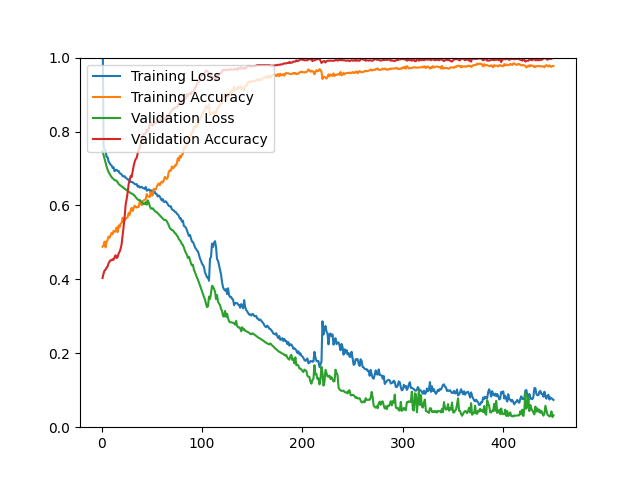

The data file committed next to this chart (first rows):
epoch, loss, acc, val_loss, val_acc
1, 1.107, 0.4884, 0.7470, 0.4036
2, 0.7623, 0.4914, 0.7365, 0.4157
3, 0.7507, 0.5020, 0.7254, 0.4241
4, 0.7486, 0.4866, 0.7150, 0.4265
5, 0.7318, 0.5025, 0.7056, 0.4313
6, 0.7306, 0.5068, 0.6972, 0.4349
7, 0.7191, 0.5158, 0.6902, 0.4434
8, 0.7151, 0.5127, 0.6855, 0.4482
9, 0.7100, 0.5191, 0.6809, 0.4518
10, 0.7082, 0.5253, 0.6765, 0.4518
11, 0.7013, 0.5219, 0.6739, 0.4542
12, 0.7032, 0.5317, 0.6713, 0.4530
13, 0.6926, 0.5291, 0.6682, 0.4602
14, 0.6961, 0.5294, 0.6679, 0.4651
15, 0.6965, 0.5404, 0.6672, 0.4578
16, 0.6931, 0.5277, 0.6625, 0.4602
17, 0.6934, 0.5460, 0.6582, 0.4699
18, 0.6875, 0.5409, 0.6555, 0.4747
19, 0.6859, 0.5506, 0.6537, 0.4831
20, 0.6840, 0.5529, 0.6515, 0.4952
21, 0.6792, 0.5669, 0.6491, 0.5181
22, 0.6785, 0.5552, 0.6474, 0.5434
23, 0.6791, 0.5600, 0.6453, 0.5687
24, 0.6753, 0.5639, 0.6434, 0.6024
25, 0.6725, 0.5659, 0.6413, 0.6169
26, 0.6717, 0.5681, 0.6392, 0.6349
27, 0.6679, 0.5800, 0.6372, 0.6578
28, 0.6667, 0.5747, 0.6355, 0.6675
29, 0.6635, 0.5874, 0.6334, 0.6795
30, 0.6634, 0.5937, 0.6322, 0.6771
31, 0.6629, 0.5848, 0.6308, 0.6928
32, 0.6602, 0.5927, 0.6282, 0.7072
33, 0.6581, 0.5993, 0.6266, 0.7181
34, 0.6570, 0.5961, 0.6223, 0.7253
35, 0.6577, 0.5943, 0.6195, 0.7289
36, 0.6508, 0.5965, 0.6163, 0.7410
37, 0.6531, 0.5959, 0.6144, 0.7506
38, 0.6488, 0.6112, 0.6146, 0.7554
39, 0.6486, 0.6072, 0.6120, 0.7687
40, 0.6505, 0.6006, 0.6089, 0.7819
41, 0.6473, 0.6112, 0.6060, 0.7867
42, 0.6464, 0.6140, 0.6031, 0.7940
43, 0.6447, 0.6153, 0.6044, 0.7928
44, 0.6498, 0.6162, 0.6091, 0.7964
45, 0.6398, 0.6308, 0.6020, 0.8048
46, 0.6413, 0.6251, 0.6136, 0.8012
47, 0.6433, 0.6237, 0.6079, 0.8084
48, 0.6421, 0.6228, 0.5984, 0.8169
49, 0.6344, 0.6363, 0.5918, 0.8253
50, 0.6410, 0.6269, 0.5913, 0.8193
51, 0.6388, 0.6272, 0.5923, 0.8157
52, 0.6335, 0.6450, 0.5888, 0.8193
53, 0.6373, 0.6438, 0.5848, 0.8217
54, 0.6316, 0.6430, 0.5829, 0.8253
55, 0.6304, 0.6506, 0.5817, 0.8241
56, 0.6243, 0.6562, 0.5786, 0.8265
57, 0.6268, 0.6595, 0.5762, 0.8289
58, 0.6243, 0.6546, 0.5731, 0.8289
59, 0.6184, 0.6615, 0.5699, 0.8349
60, 0.6133, 0.6648, 0.5674, 0.8325
... 390 more rows
